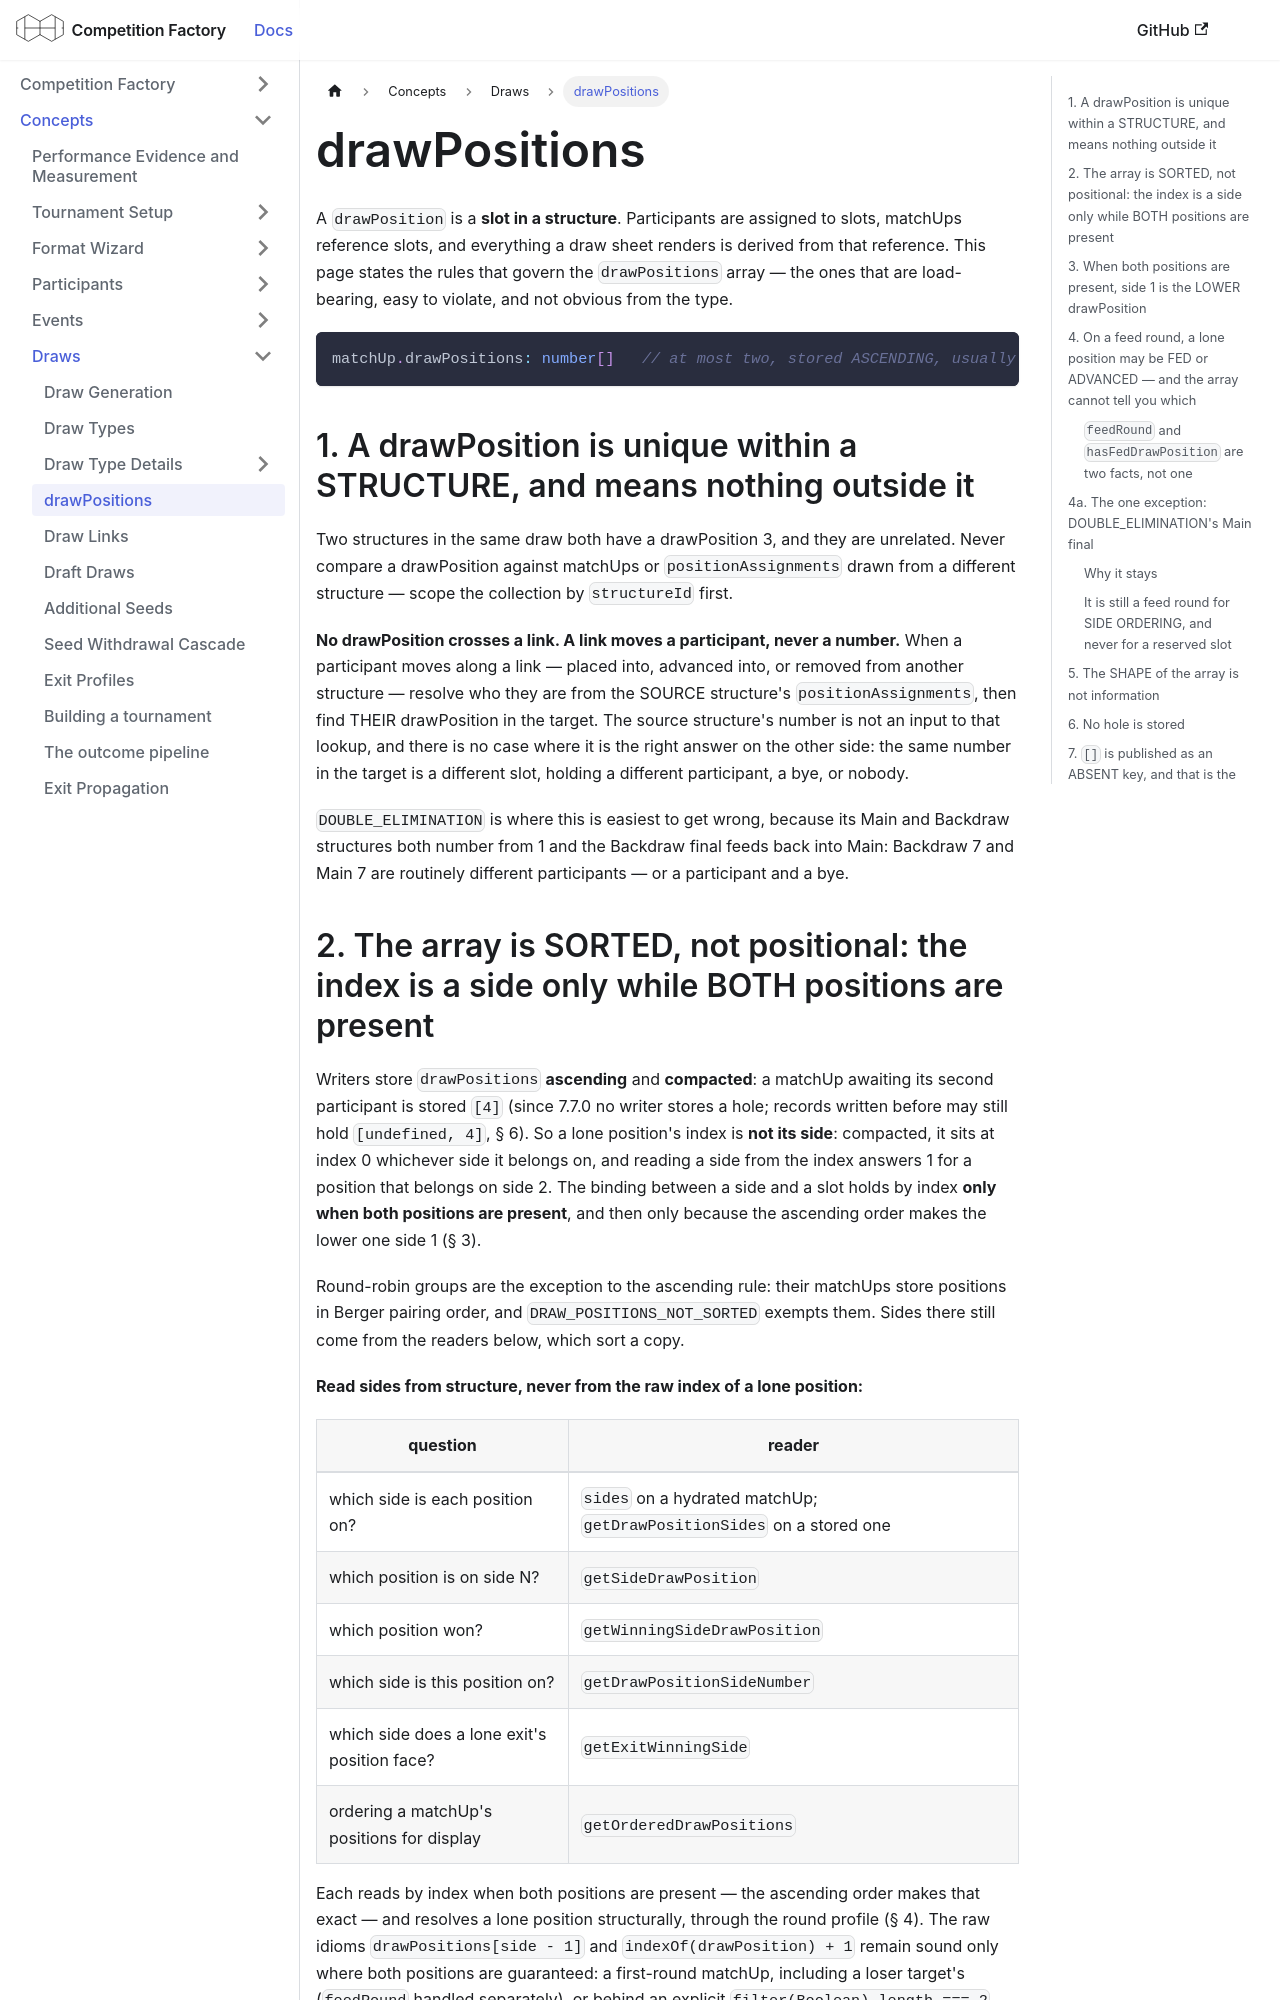

repository: CourtHive/competition-factory · page: docs/concepts/draw-positions/index.html · generator: docusaurus

---
title: drawPositions
---

A `drawPosition` is a **slot in a structure**. Participants are assigned to slots, matchUps reference
slots, and everything a draw sheet renders is derived from that reference. This page states the
rules that govern the `drawPositions` array — the ones that are load-bearing, easy to violate, and
not obvious from the type.

```ts
matchUp.drawPositions: number[]   // at most two, stored ASCENDING, usually compacted (round robin excepted: § 2)
```

## 1. A drawPosition is unique within a STRUCTURE, and means nothing outside it

Two structures in the same draw both have a drawPosition 3, and they are unrelated. Never compare a
drawPosition against matchUps or `positionAssignments` drawn from a different structure — scope the
collection by `structureId` first.

**No drawPosition crosses a link. A link moves a participant, never a number.** When a participant
moves along a link — placed into, advanced into, or removed from another structure — resolve who
they are from the SOURCE structure's `positionAssignments`, then find THEIR drawPosition in the
target. The source structure's number is not an input to that lookup, and there is no case where it
is the right answer on the other side: the same number in the target is a different slot, holding a
different participant, a bye, or nobody.

`DOUBLE_ELIMINATION` is where this is easiest to get wrong, because its Main and Backdraw structures
both number from 1 and the Backdraw final feeds back into Main: Backdraw 7 and Main 7 are routinely
different participants — or a participant and a bye.
